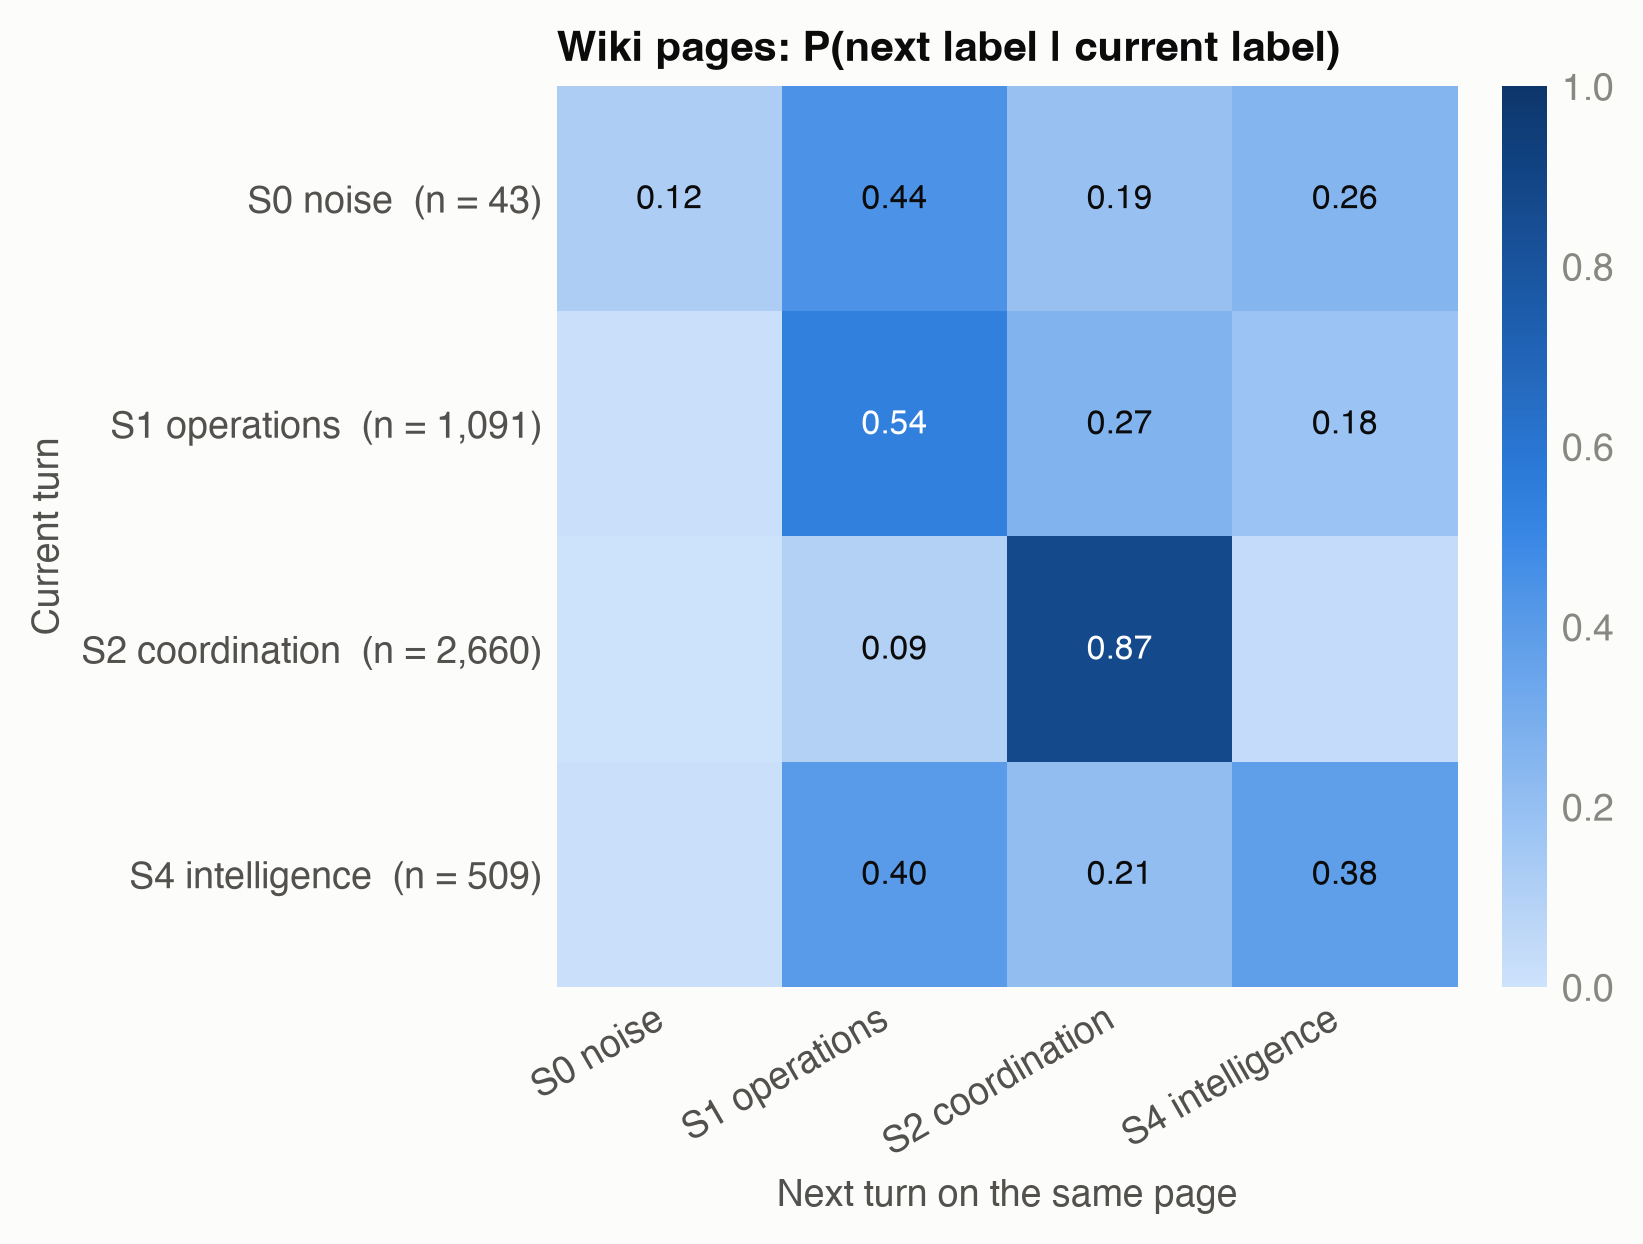

The data file committed next to this chart (first rows):
current, next, count, p_next_given_current
S0_NOISE, S0_NOISE, 5, 0.1163
S0_NOISE, S1_OPERATIONS, 19, 0.4419
S0_NOISE, S2_COORDINATION, 8, 0.186
S0_NOISE, S4_INTELLIGENCE, 11, 0.2558
S1_OPERATIONS, S0_NOISE, 15, 0.0137
S1_OPERATIONS, S1_OPERATIONS, 587, 0.538
S1_OPERATIONS, S2_COORDINATION, 294, 0.2695
S1_OPERATIONS, S3_STAR_AUDIT, 3, 0.0027
S1_OPERATIONS, S4_INTELLIGENCE, 192, 0.176
S2_COORDINATION, S0_NOISE, 5, 0.0019
S2_COORDINATION, S1_OPERATIONS, 252, 0.0947
S2_COORDINATION, S2_COORDINATION, 2301, 0.865
S2_COORDINATION, S3_CONTROL, 2, 0.0008
S2_COORDINATION, S3_STAR_AUDIT, 13, 0.0049
S2_COORDINATION, S4_INTELLIGENCE, 86, 0.0323
S2_COORDINATION, S5_POLICY, 1, 0.0004
S3_CONTROL, S2_COORDINATION, 1, 1.0
S3_STAR_AUDIT, S1_OPERATIONS, 1, 0.0556
S3_STAR_AUDIT, S2_COORDINATION, 15, 0.8333
S3_STAR_AUDIT, S3_STAR_AUDIT, 1, 0.0556
S3_STAR_AUDIT, S4_INTELLIGENCE, 1, 0.0556
S4_INTELLIGENCE, S0_NOISE, 5, 0.0098
S4_INTELLIGENCE, S1_OPERATIONS, 204, 0.4008
S4_INTELLIGENCE, S2_COORDINATION, 106, 0.2083
S4_INTELLIGENCE, S3_STAR_AUDIT, 1, 0.002
S4_INTELLIGENCE, S4_INTELLIGENCE, 193, 0.3792
S5_POLICY, S2_COORDINATION, 2, 1.0
